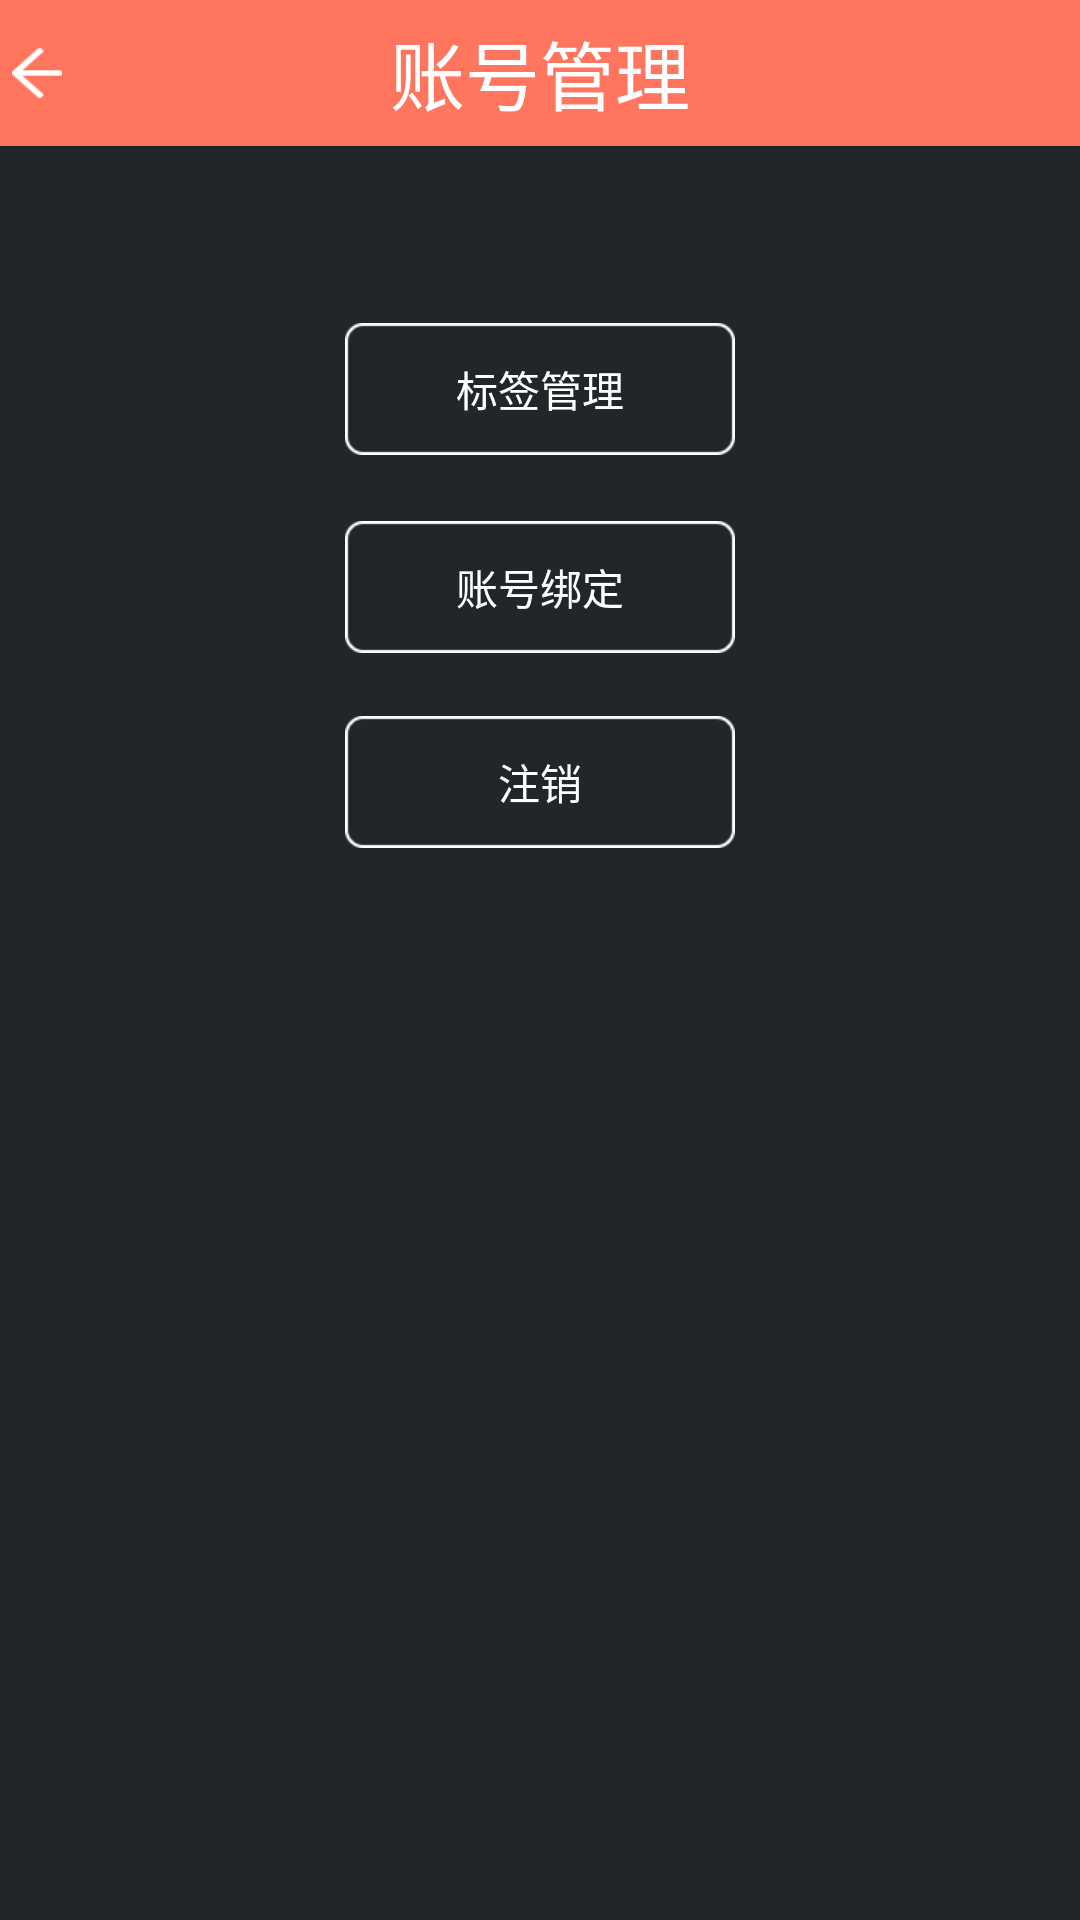

Layout XML and referenced resources for this Android screen:
<!-- AndroidManifest.xml: application theme AppTheme -->
<!-- res/layout/account_manage.xml -->
<RelativeLayout xmlns:android="http://schemas.android.com/apk/res/android"
    android:layout_width="fill_parent"
    android:layout_height="fill_parent"
    android:background="#21262a" >

    <RelativeLayout
        android:id="@+id/relativeLayout1"
        android:layout_width="fill_parent"
        android:layout_height="wrap_content"
        android:layout_alignParentLeft="true"
        android:layout_alignParentTop="true"
        android:background="@drawable/topred" >

        <TextView
            android:id="@+id/textView1"
            android:layout_width="wrap_content"
            android:layout_height="wrap_content"
            android:layout_centerHorizontal="true"
            android:layout_centerVertical="true"
            android:text="账号管理"
            android:textColor="#ffffff"
            android:textSize="25dp" />

        <Button
            android:id="@+id/back"
            android:layout_width="50px"
            android:layout_height="50px"
            android:layout_alignBottom="@+id/textView1"
            android:layout_centerVertical="true"
            android:layout_marginLeft="4dp"
            android:layout_alignParentLeft="true"
            android:background="@drawable/back" />

    </RelativeLayout>

    <Button
        android:id="@+id/markmanage"
        android:layout_width="wrap_content"
        android:layout_height="wrap_content"
        android:layout_below="@+id/relativeLayout1"
        android:layout_centerHorizontal="true"
        android:layout_marginTop="59dp"
        android:text="标签管理"
        android:textColor="#ffffff"
        android:background="@drawable/personal_botton" />

    <Button
        android:id="@+id/out"
        android:layout_width="wrap_content"
        android:layout_height="wrap_content"
        android:layout_alignLeft="@+id/register"
        android:layout_below="@+id/register"
        android:layout_marginTop="21dp"
        android:background="@drawable/personal_botton"
        android:text="注销"
        android:textColor="#ffffff" />

    <Button
        android:id="@+id/register"
        android:layout_width="wrap_content"
        android:layout_height="wrap_content"
        android:layout_alignLeft="@+id/markmanage"
        android:layout_below="@+id/markmanage"
        android:layout_marginTop="22dp"
        android:background="@drawable/personal_botton"
        android:text="账号绑定"
        android:textColor="#ffffff" />

</RelativeLayout>
<!-- resources referenced by this layout -->
<resources>
  <!-- drawable back: png bitmap (drawable-xxhdpi, 1214 bytes) -->
  <!-- drawable personal_botton (drawable) -->
  <?xml version="1.0" encoding="utf-8"?>
  
  <selector xmlns:android="http://schemas.android.com/apk/res/android">
  
       
  <item   
  android:state_focused="true"  
  android:state_pressed="false"  
  android:drawable="@drawable/page_up_kuang"  
  />   
     
  <item   
  android:state_focused="true"  
  android:state_pressed="true"  
  android:drawable="@drawable/page_down_kuang"  
  />   
     
  <item   
  android:state_focused="false"  
  android:state_pressed="true"  
  android:drawable="@drawable/page_down_kuang"  
  />   
     
  <item android:drawable="@drawable/page_up_kuang"/>   
  
  </selector>
  <!-- drawable topred: png bitmap (drawable-xhdpi, 1250 bytes) -->
  <style name="AppTheme" parent="AppBaseTheme">
          
      </style>
  <!-- drawable page_up_kuang: png bitmap (drawable-xhdpi, 1683 bytes) -->
  <!-- drawable page_down_kuang: png bitmap (drawable-xhdpi, 1524 bytes) -->
  <style name="AppBaseTheme" parent="android:Theme.Light">
          
      </style>
</resources>
